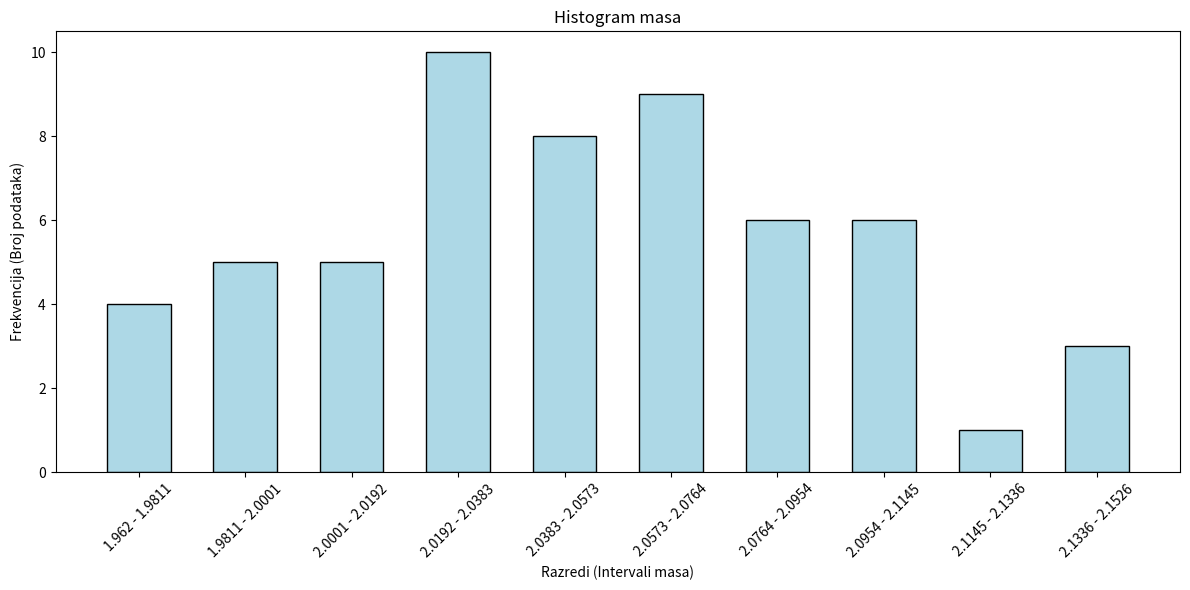

Write the Python code that produced this figure.
import numpy as np
np.random.seed(42)
mase_ciste = np.random.normal(loc=2.06, scale=0.05, size=57).tolist()
mase = mase_ciste + [6.0, 1.2, 3.2, 4.5, 8.5, 7.8, 0.08, 0.02] # pogreske pri redukciji podataka


def histogram(podaci, k):
    x_min=min(podaci)
    x_max=max(podaci)
    h=(x_max-x_min)/k
    rubovi = []
    for i in range(k + 1):
        rub= x_min + i*h
        rubovi.append(rub)

    rj={         #stvaram dictionary

        } 
    
    for i in range(len(rubovi)-1):
        vrijednost=0
        for j in podaci:
            if j>=rubovi[i] and j<=rubovi[i+1]:
                kljuc=str(round(rubovi[i], 4))+' - '+ str(round(rubovi[i+1], 4))
                vrijednost+=1
                rj[kljuc]=vrijednost
    return rj
        
print(histogram(mase_ciste, 10))
#crtanje grafa
import matplotlib.pyplot as plt

def graf(rjecnik):
    intervali= list(rjecnik.keys())
    frekvencije= list(rjecnik.values())
    plt.figure(figsize=(12, 6))
    plt.bar(intervali, frekvencije, color='lightblue', edgecolor='black', width=0.6)
    plt.xlabel('Razredi (Intervali masa)')
    plt.ylabel('Frekvencija (Broj podataka)')
    plt.title('Histogram masa')
    plt.xticks(rotation=45)
    plt.tight_layout()


if __name__ == "__main__":      #ovime sam samo osigurala da mogu zad1 upotrijebit kao modul jer se onda ne izvrsava ovaj dio zadatka
    rjecnik= histogram(mase_ciste, 10)
    graf(rjecnik)
    plt.show()
